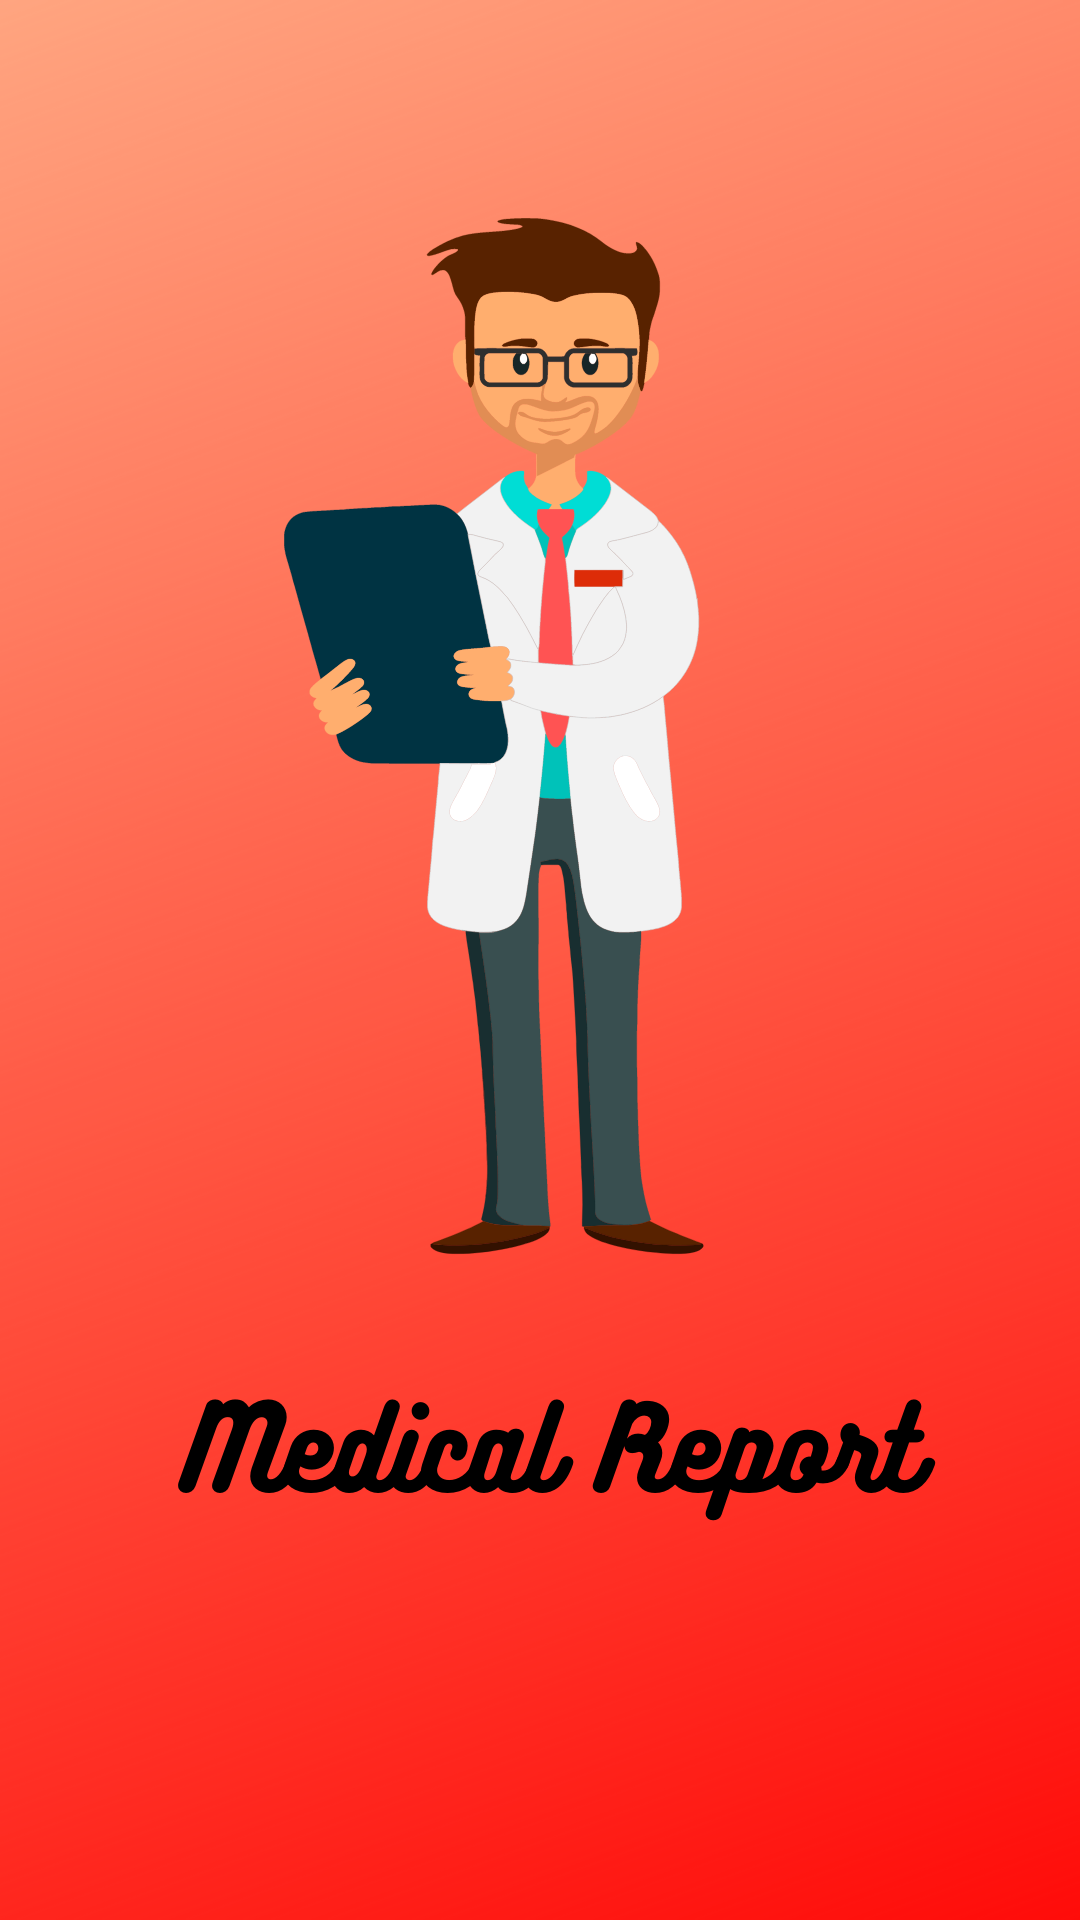

Layout XML and referenced resources for this Android screen:
<!-- AndroidManifest.xml: application theme Theme.MedicalReport -->
<!-- res/layout/activity_splash_screen.xml -->
<?xml version="1.0" encoding="utf-8"?>
<LinearLayout
    xmlns:android="http://schemas.android.com/apk/res/android"
    xmlns:app="http://schemas.android.com/apk/res-auto"
    xmlns:tools="http://schemas.android.com/tools"
    android:layout_width="match_parent"
    android:layout_height="match_parent"
    tools:context=".SplashScreen">


    <ImageView
        android:id="@+id/imageView2"
        android:layout_width="wrap_content"
        android:scaleType="centerCrop"
        android:layout_height="wrap_content"
        android:layout_weight="1"
        app:srcCompat="@drawable/splash" />
</LinearLayout>
<!-- resources referenced by this layout -->
<resources>
  <!-- drawable splash: png bitmap (drawable-v24, 367543 bytes) -->
  <style name="Theme.MedicalReport" parent="Theme.MaterialComponents.DayNight.NoActionBar">
          
          <item name="colorPrimary">@color/purple_500</item>
          <item name="colorPrimaryVariant">@color/purple_700</item>
          <item name="colorOnPrimary">@color/white</item>
          
          <item name="colorSecondary">@color/teal_200</item>
          <item name="colorSecondaryVariant">@color/teal_700</item>
          <item name="colorOnSecondary">@color/black</item>
          
          <item name="android:statusBarColor" tools:targetApi="l">?attr/colorPrimaryVariant</item>
          
      </style>
  <!-- not gathered from this repository: default colours our renderer supplied (Android Studio template values) -->
  <color name="purple_500">#FF6200EE</color>
  <color name="purple_700">#FF3700B3</color>
  <color name="teal_200">#FF03DAC5</color>
  <color name="teal_700">#FF018786</color>
  <color name="black">#FF000000</color>
  <color name="white">#FFFFFFFF</color>
</resources>
